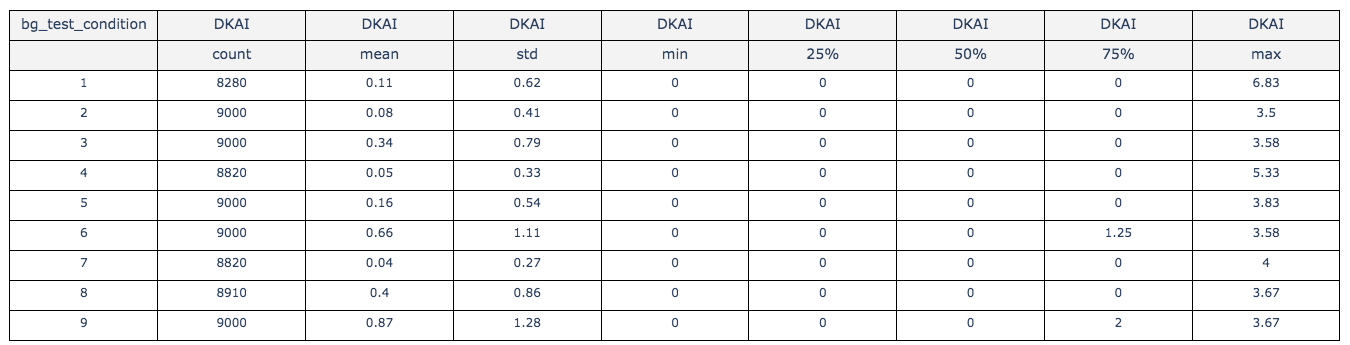

Values plotted in this chart, from the file beside it:
, bg_test_condition, DKAI, DKAI, DKAI, DKAI, DKAI, DKAI, DKAI, DKAI
, , count, mean, std, min, 25%, 50%, 75%, max
0, 1, 8280, 0.11, 0.62, 0.0, 0.0, 0.0, 0.0, 6.83
1, 2, 9000, 0.08, 0.41, 0.0, 0.0, 0.0, 0.0, 3.5
2, 3, 9000, 0.34, 0.79, 0.0, 0.0, 0.0, 0.0, 3.58
3, 4, 8820, 0.05, 0.33, 0.0, 0.0, 0.0, 0.0, 5.33
4, 5, 9000, 0.16, 0.54, 0.0, 0.0, 0.0, 0.0, 3.83
5, 6, 9000, 0.66, 1.11, 0.0, 0.0, 0.0, 1.25, 3.58
6, 7, 8820, 0.04, 0.27, 0.0, 0.0, 0.0, 0.0, 4.0
7, 8, 8910, 0.4, 0.86, 0.0, 0.0, 0.0, 0.0, 3.67
8, 9, 9000, 0.87, 1.28, 0.0, 0.0, 0.0, 2.0, 3.67
